Run: headless pygame with SDL's dummy video driver; simulated clock (each Clock.tick advances the game by its frame time, no real sleeping); random seed 0; keys injected as events and as key.get_pressed() state; mouse plan: one left click at the window centre at the start of phase 2, then a move to the lower-right quarter at the start of phase 3.
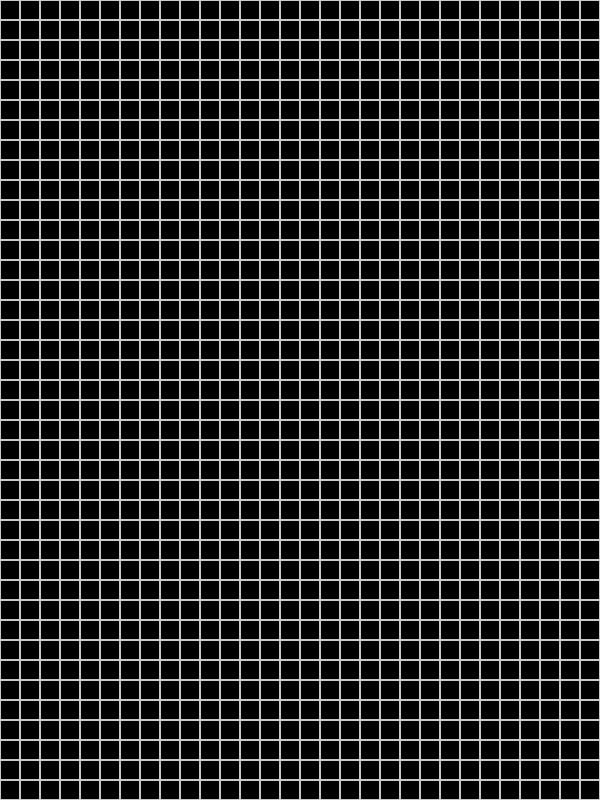
Frame 1 of 4 · flips 1–60 · no input
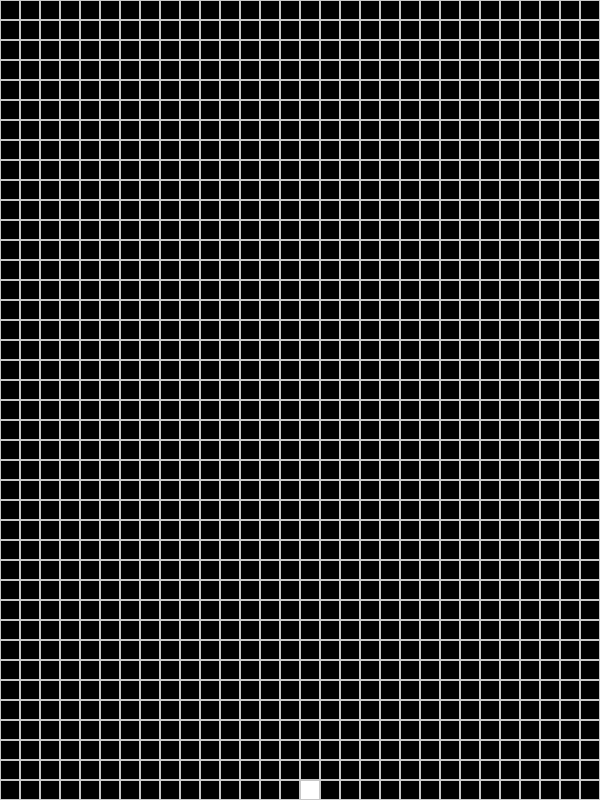
Frame 2 of 4 · flips 61–180 · clicked the window centre · tapped SPACE, RETURN · held RIGHT (→), D
Frame 3 of 4 · flips 181–300 · moved the mouse to the lower-right quarter · held DOWN (↓), S · screen unchanged from frame 2, image omitted
Frame 4 of 4 · flips 301–420 · held LEFT (←), A, UP (↑), W · screen unchanged from frame 3, image omitted

The pygame program that drew these frames:

import pygame
import sys

# Definir colores y dimensiones
BLACK = (0, 0, 0)
WHITE = (255, 255, 255)
GRID_COLOR = (200, 200, 200)
WINDOW_WIDTH = 600
WINDOW_HEIGHT = 800
BLOCKSIZE = 20  # Tamaño de cada bloque del grid

# Inicializar Pygame
pygame.init()

# Crear pantalla y reloj
SCREEN = pygame.display.set_mode((WINDOW_WIDTH, WINDOW_HEIGHT))
CLOCK = pygame.time.Clock()

def main():
    SCREEN.fill(BLACK)  # Llenar la pantalla con color negro inicialmente
    filled_cells = []  # Lista para almacenar las celdas que deben llenarse

    while True:
        # Manejar eventos
        for event in pygame.event.get():
            if event.type == pygame.QUIT:
                pygame.quit()
                sys.exit()
            elif event.type == pygame.MOUSEBUTTONDOWN:  # Evento de clic del mouse
                mouse_pos = pygame.mouse.get_pos()  # Obtener la posición del mouse
                grid_pos = (mouse_pos[0] // BLOCKSIZE, mouse_pos[1] // BLOCKSIZE)  # Calcular la celda del grid
                if grid_pos not in filled_cells:
                    filled_cells.append(grid_pos)  # Agregar la celda a la lista de celdas llenas
                print(f"Clic en la celda: {grid_pos}")  # Imprimir la posición de la celda

        # Aplicar gravedad gradual
        filled_cells = applyGravity(filled_cells)

        # Dibujar el grid y las celdas llenas
        SCREEN.fill(BLACK)  # Limpiar la pantalla
        drawGrid(filled_cells)  # Dibujar las celdas llenas y el grid

        pygame.display.update()  # Actualizar la pantalla
        CLOCK.tick(10)  # Controlar la velocidad del bucle a 10 FPS para un efecto más visible


def applyGravity(filled_cells):
    # Aplicar la gravedad de forma gradual
    new_filled_cells = set()  # Usar un set para almacenar las nuevas posiciones

    # Mover bloques solo una celda hacia abajo si es posible
    for cell in filled_cells:
        # Verificar si la celda debajo está vacía
        if (cell[0], cell[1] + 1) not in filled_cells and cell[1] + 1 < WINDOW_HEIGHT // BLOCKSIZE:
            # Mover el bloque una celda hacia abajo
            new_cell = (cell[0], cell[1] + 1)
            new_filled_cells.add(new_cell)
        else:
            # Si no puede moverse hacia abajo, mantener la posición actual
            new_filled_cells.add(cell)

    return list(new_filled_cells)  # Retornar las celdas como lista


def drawGrid(filled_cells):
    # Dibujar las celdas llenas
    for cell in filled_cells:
        x = cell[0] * BLOCKSIZE
        y = cell[1] * BLOCKSIZE
        rect = pygame.Rect(x, y, BLOCKSIZE, BLOCKSIZE)
        pygame.draw.rect(SCREEN, WHITE, rect)  # Dibujar el rectángulo lleno

    # Dibujar el grid
    for x in range(0, WINDOW_WIDTH, BLOCKSIZE):
        for y in range(0, WINDOW_HEIGHT, BLOCKSIZE):
            rect = pygame.Rect(x, y, BLOCKSIZE, BLOCKSIZE)
            pygame.draw.rect(SCREEN, GRID_COLOR, rect, 1)


# Llamar a la función principal
if __name__ == "__main__":
    main()
